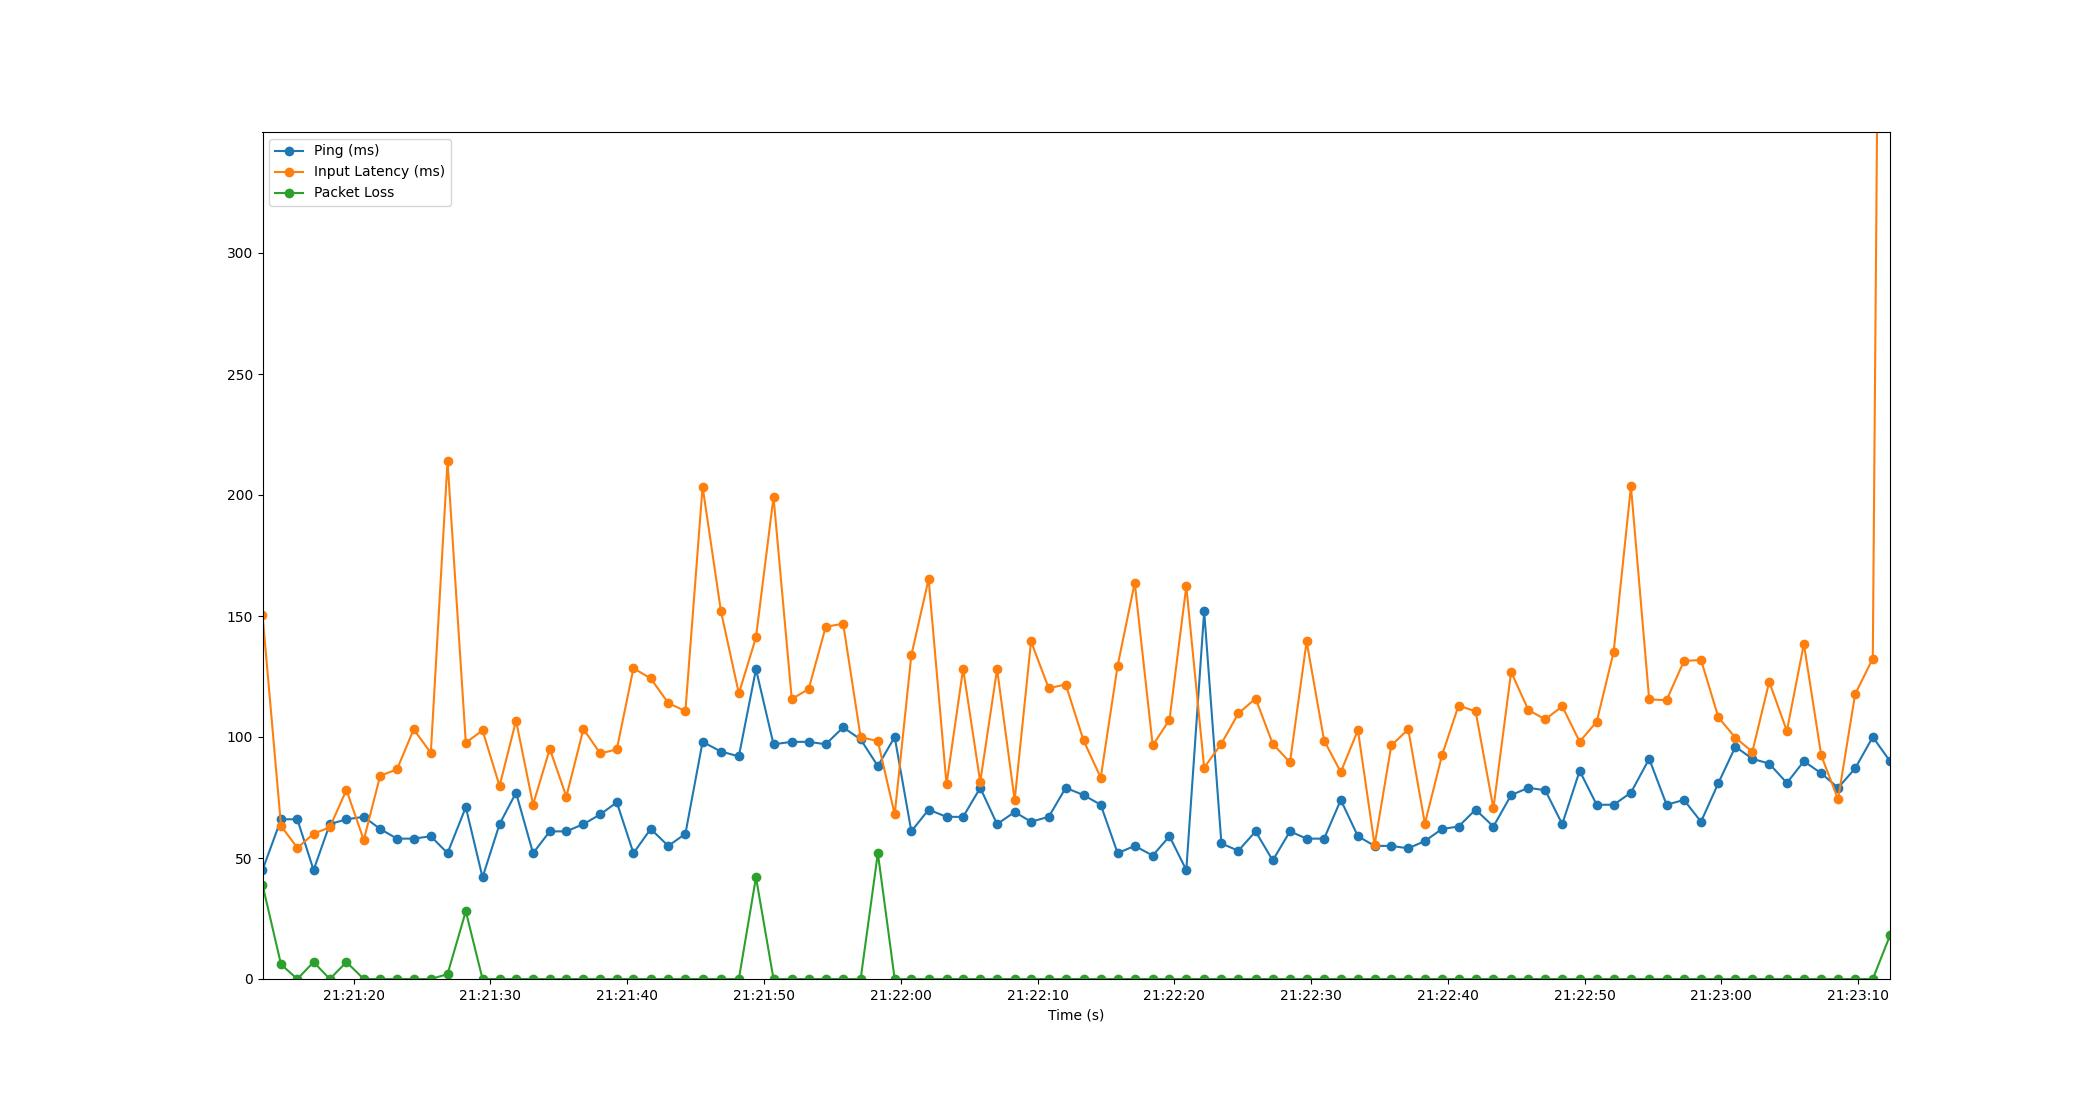

Values plotted in this chart, from the file beside it:
Time, Timestamp, Ping, Packet Loss, Input Latency
3.5762786865234375e-06, 2023-07-10 21:21:13.331119, 45, 39, 150.5
1.355, 2023-07-10 21:21:14.686506, 66, 6, 63.23
2.547, 2023-07-10 21:21:15.878497, 66, 0, 54.18
3.735, 2023-07-10 21:21:17.066044, 45, 7, 60.01
4.921, 2023-07-10 21:21:18.252176, 64, 0, 62.72
6.138, 2023-07-10 21:21:19.468959, 66, 7, 78.1
7.405, 2023-07-10 21:21:20.735890, 67, 0, 57.44
8.604, 2023-07-10 21:21:21.934948, 62, 0, 83.99
9.83, 2023-07-10 21:21:23.160823, 58, 0, 86.59
11.05, 2023-07-10 21:21:24.385015, 58, 0, 103.2
12.31, 2023-07-10 21:21:25.638490, 59, 0, 93.46
13.53, 2023-07-10 21:21:26.860726, 52, 2, 214
14.87, 2023-07-10 21:21:28.196542, 71, 28, 97.68
16.09, 2023-07-10 21:21:29.420899, 42, 0, 102.7
17.33, 2023-07-10 21:21:30.665617, 64, 0, 79.79
18.54, 2023-07-10 21:21:31.869332, 77, 0, 106.8
19.78, 2023-07-10 21:21:33.114512, 52, 0, 72.09
21.01, 2023-07-10 21:21:34.338559, 61, 0, 95.07
22.22, 2023-07-10 21:21:35.549240, 61, 0, 75.36
23.47, 2023-07-10 21:21:36.797119, 64, 0, 103.3
24.69, 2023-07-10 21:21:38.024053, 68, 0, 93.21
25.91, 2023-07-10 21:21:39.237444, 73, 0, 94.87
27.13, 2023-07-10 21:21:40.457435, 52, 0, 128.4
28.38, 2023-07-10 21:21:41.714434, 62, 0, 124.2
29.67, 2023-07-10 21:21:43.004158, 55, 0, 114
30.92, 2023-07-10 21:21:44.253183, 60, 0, 110.7
32.18, 2023-07-10 21:21:45.510537, 98, 0, 203.5
33.52, 2023-07-10 21:21:46.852669, 94, 0, 152
34.83, 2023-07-10 21:21:48.161584, 92, 0, 118
36.08, 2023-07-10 21:21:49.414539, 128, 42, 141.2
37.37, 2023-07-10 21:21:50.696933, 97, 0, 199.2
38.7, 2023-07-10 21:21:52.030006, 98, 0, 115.7
39.94, 2023-07-10 21:21:53.268129, 98, 0, 119.8
41.18, 2023-07-10 21:21:54.514486, 97, 0, 145.5
42.46, 2023-07-10 21:21:55.789843, 104, 0, 146.8
43.74, 2023-07-10 21:21:57.066528, 99, 0, 99.94
45, 2023-07-10 21:21:58.326120, 88, 52, 98.32
46.23, 2023-07-10 21:21:59.556816, 100, 0, 68.01
47.44, 2023-07-10 21:22:00.774479, 61, 0, 133.8
48.71, 2023-07-10 21:22:02.036654, 70, 0, 165.2
50.01, 2023-07-10 21:22:03.346013, 67, 0, 80.44
51.23, 2023-07-10 21:22:04.560498, 67, 0, 128.2
52.48, 2023-07-10 21:22:05.812433, 79, 0, 81.45
53.71, 2023-07-10 21:22:07.043689, 64, 0, 128
55, 2023-07-10 21:22:08.330056, 69, 0, 73.9
56.2, 2023-07-10 21:22:09.526542, 65, 0, 139.5
57.49, 2023-07-10 21:22:10.818528, 67, 0, 120.2
58.73, 2023-07-10 21:22:12.064240, 79, 0, 121.7
60.04, 2023-07-10 21:22:13.366526, 76, 0, 98.57
61.29, 2023-07-10 21:22:14.622523, 72, 0, 83.19
62.53, 2023-07-10 21:22:15.858290, 52, 0, 129.5
63.78, 2023-07-10 21:22:17.108016, 55, 0, 163.7
65.09, 2023-07-10 21:22:18.422241, 51, 0, 96.51
66.32, 2023-07-10 21:22:19.650496, 59, 0, 107.1
67.55, 2023-07-10 21:22:20.879588, 45, 0, 162.3
68.86, 2023-07-10 21:22:22.186500, 152, 0, 87.31
70.12, 2023-07-10 21:22:23.446476, 56, 0, 97.25
71.35, 2023-07-10 21:22:24.682569, 53, 0, 109.7
72.62, 2023-07-10 21:22:25.946488, 61, 0, 115.9
73.87, 2023-07-10 21:22:27.198488, 49, 0, 97.2
... 36 more rows
